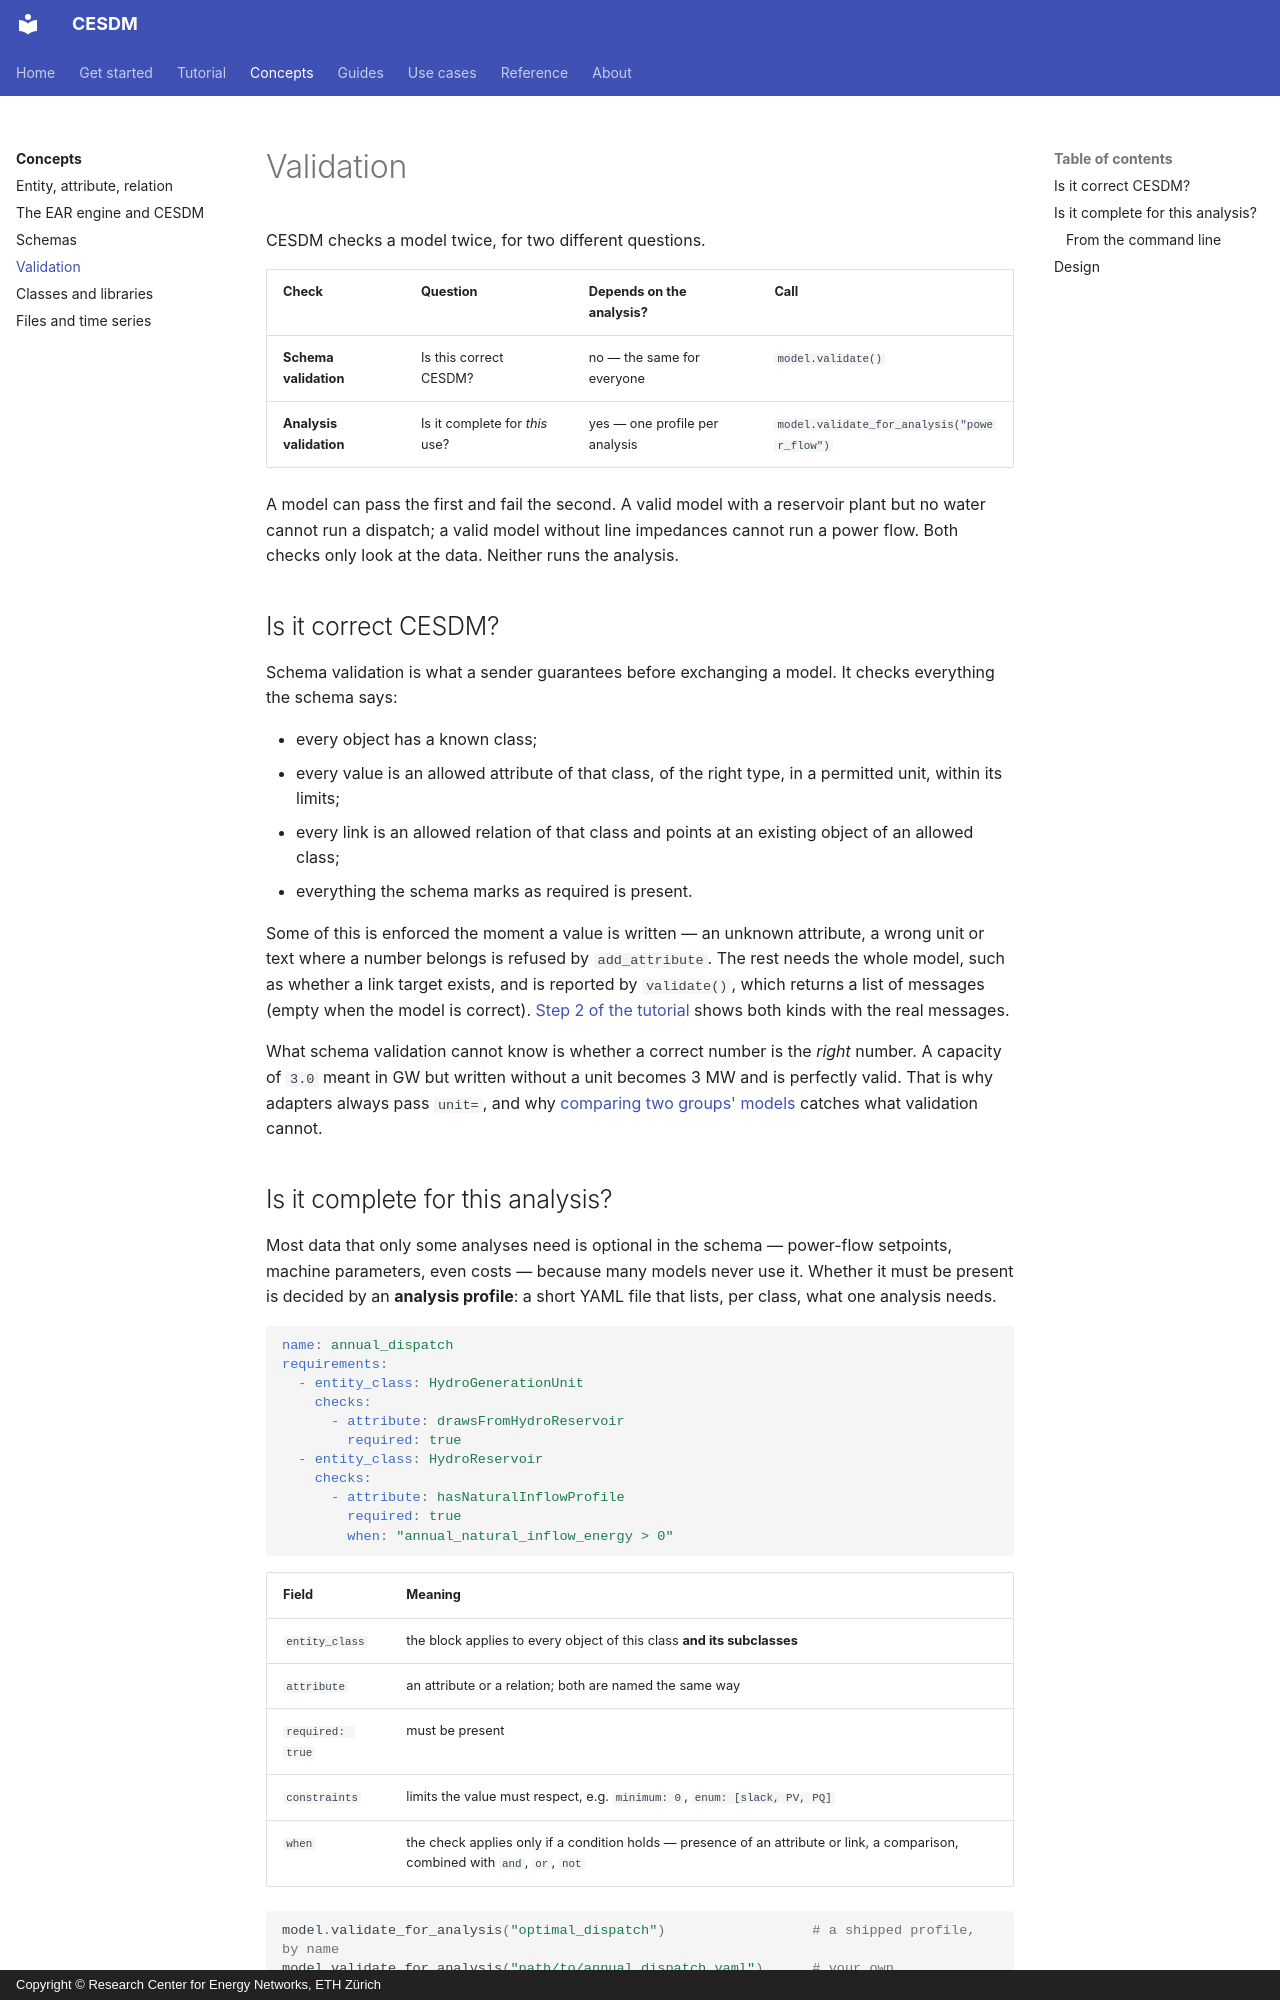

repository: cesdm/cesdm-toolbox · page: concepts/validation/index.html · generator: mkdocs · copyright: Copyright © Research Center for Energy Networks, ETH Zürich

# Validation

CESDM checks a model twice, for two different questions.

| Check | Question | Depends on the analysis? | Call |
|---|---|---|---|
| **Schema validation** | Is this correct CESDM? | no — the same for everyone | `model.validate()` |
| **Analysis validation** | Is it complete for *this* use? | yes — one profile per analysis | `model.validate_for_analysis("power_flow")` |

A model can pass the first and fail the second. A valid model with a reservoir plant but no water cannot run a dispatch; a valid model without line impedances cannot run a power flow. Both checks only look at the data. Neither runs the analysis.

## Is it correct CESDM?

Schema validation is what a sender guarantees before exchanging a model. It checks everything the schema says:

- every object has a known class;
- every value is an allowed attribute of that class, of the right type, in a permitted unit, within its limits;
- every link is an allowed relation of that class and points at an existing object of an allowed class;
- everything the schema marks as required is present.

Some of this is enforced the moment a value is written — an unknown attribute, a wrong unit or text where a number belongs is refused by `add_attribute`. The rest needs the whole model, such as whether a link target exists, and is reported by `validate()`, which returns a list of messages (empty when the model is correct). [Step 2 of the tutorial](../tutorial/2-check.md) shows both kinds with the real messages.

What schema validation cannot know is whether a correct number is the *right* number. A capacity of `3.0` meant in GW but written without a unit becomes 3 MW and is perfectly valid. That is why adapters always pass `unit=`, and why [comparing two groups' models](../tutorial/2-check.md#do-the-four-groups-describe-the-same-system) catches what validation cannot.
